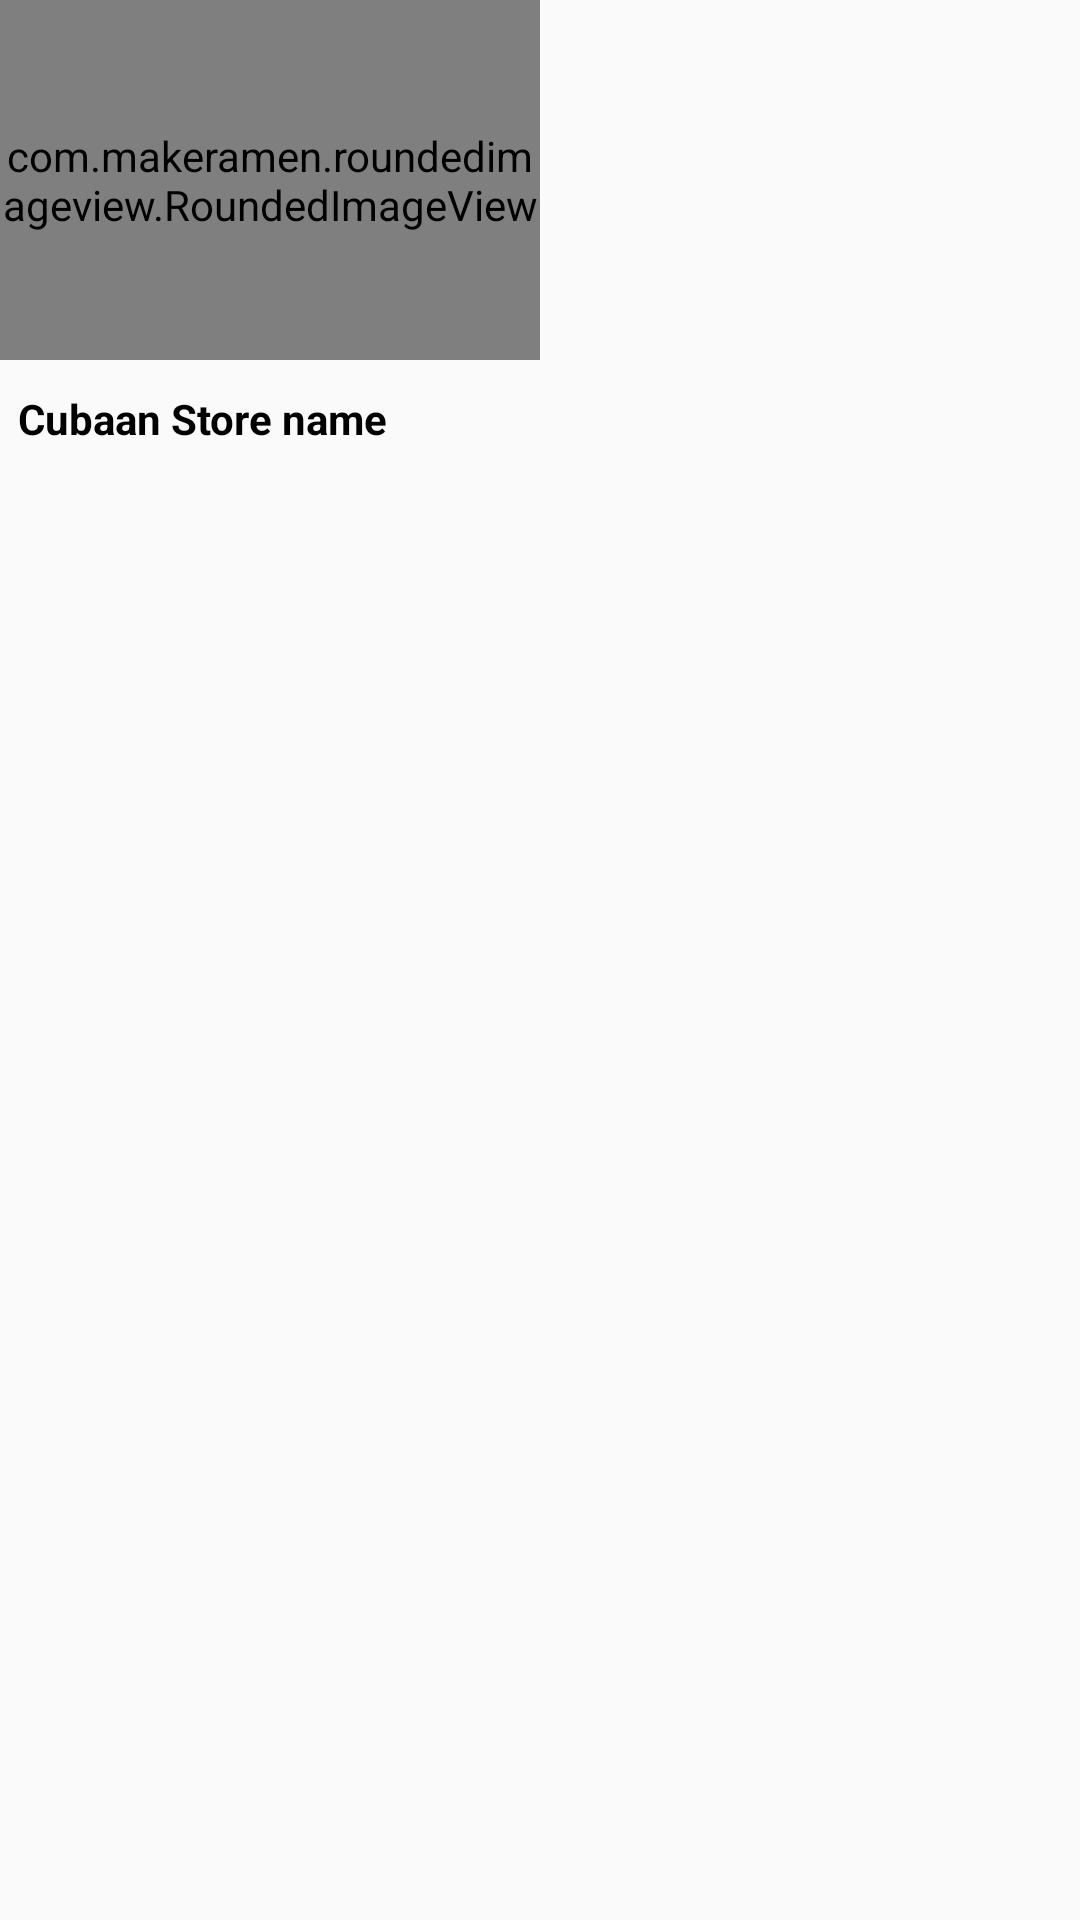

Produce the Android XML layout that renders to this screen, including the resource entries it uses.
<!-- AndroidManifest.xml: application theme AppTheme -->
<!-- res/layout/col_menu_category.xml -->
<?xml version="1.0" encoding="utf-8"?>
<layout xmlns:android="http://schemas.android.com/apk/res/android"
    xmlns:app="http://schemas.android.com/apk/res-auto">

    <RelativeLayout
        android:layout_width="wrap_content"
        android:layout_height="wrap_content"
        android:layout_marginStart="@dimen/spaceSmall">

        <com.makeramen.roundedimageview.RoundedImageView
            android:id="@+id/iv_category"
            android:layout_width="@dimen/rv_category_width"
            android:layout_height="@dimen/rv_category_height"
            android:scaleType="centerCrop"
            android:src="@drawable/holderimg_hongkong"
            app:riv_corner_radius="10dip" />

        <TextView
            android:id="@+id/tv_category_name"
            android:layout_width="@dimen/rv_category_text_width"
            android:layout_height="wrap_content"
            android:layout_below="@+id/iv_category"
            android:ellipsize="end"
            android:gravity="bottom|left"
            android:maxLines="1"
            android:text="Cubaan Store name"
            android:layout_marginStart="@dimen/spaceXSmallEven"
            android:layout_marginTop="@dimen/spaceSmall"
            android:textColor="@color/colorBlack"
            android:textSize="@dimen/normalTextSize"
            android:textStyle="bold" />


    </RelativeLayout>
</layout>
<!-- resources referenced by this layout -->
<resources>
  <color name="colorBlack">#000000</color>
  <dimen name="normalTextSize">14sp</dimen>
  <dimen name="rv_category_height">120dp</dimen>
  <dimen name="rv_category_text_width">174dp</dimen>
  <dimen name="rv_category_width">180dp</dimen>
  <dimen name="spaceSmall">10dp</dimen>
  <dimen name="spaceXSmallEven">6dp</dimen>
  <!-- drawable holderimg_hongkong: png bitmap (drawable, 446455 bytes) -->
  <style name="AppTheme" parent="Theme.AppCompat.Light.DarkActionBar">
          
          <item name="colorPrimary">@color/colorBlue2</item>
          <item name="colorPrimaryDark">@color/colorLightBlue</item>
          <item name="colorAccent">@color/colorAccent</item>
  
      </style>
  <color name="colorBlue2">#01579b</color>
  <color name="colorLightBlue">#00b0ff</color>
  <color name="colorAccent">#D81B60</color>
</resources>
